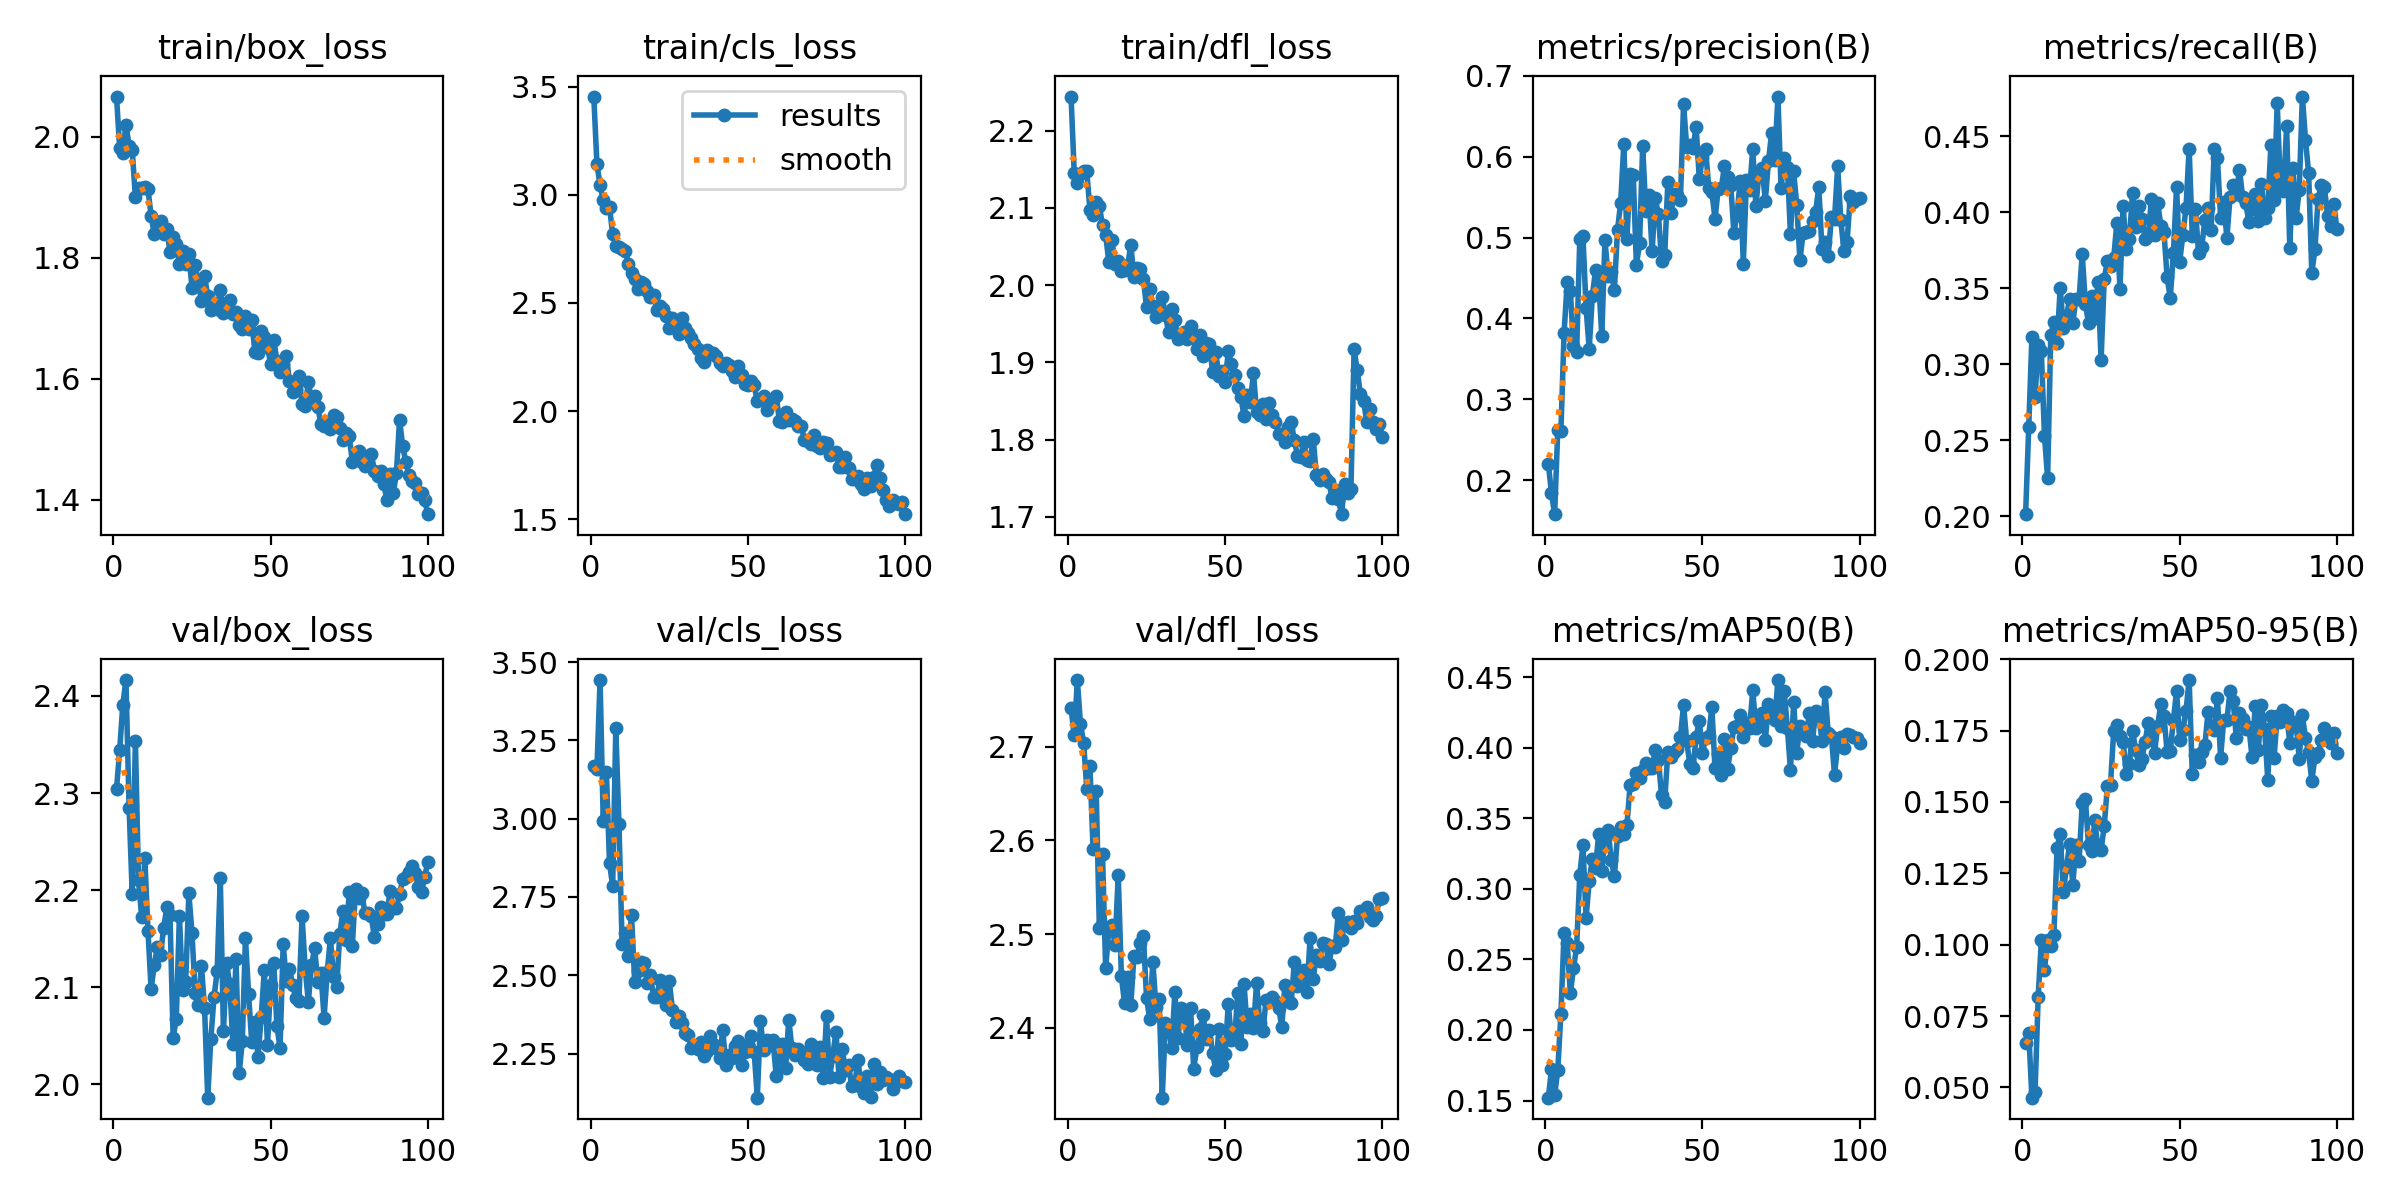

The table this chart was drawn from, first rows:
epoch, time, train/box_loss, train/cls_loss, train/dfl_loss, metrics/precision(B), metrics/recall(B), metrics/mAP50(B), metrics/mAP50-95(B), val/box_loss, val/cls_loss, val/dfl_loss, lr/pg0, lr/pg1, lr/pg2
1, 25.43, 2.067, 3.455, 2.244, 0.2206, 0.2012, 0.152, 0.06564, 2.304, 3.17, 2.741, 0.0003679, 0.0003679, 0.0003679
2, 45.77, 1.982, 3.143, 2.146, 0.1836, 0.2588, 0.172, 0.06903, 2.344, 3.158, 2.712, 0.0007309, 0.0007309, 0.0007309
3, 65.37, 1.974, 3.045, 2.132, 0.158, 0.3178, 0.1536, 0.0464, 2.391, 3.443, 2.771, 0.001087, 0.001087, 0.001087
4, 84.81, 2.02, 2.975, 2.144, 0.262, 0.2785, 0.1718, 0.04845, 2.416, 2.994, 2.724, 0.001078, 0.001078, 0.001078
5, 104.8, 1.985, 2.939, 2.148, 0.2609, 0.3126, 0.2114, 0.08177, 2.285, 3.15, 2.704, 0.001067, 0.001067, 0.001067
6, 123.8, 1.978, 2.943, 2.147, 0.3818, 0.3083, 0.2687, 0.1015, 2.196, 2.858, 2.655, 0.001056, 0.001056, 0.001056
7, 143.5, 1.9, 2.819, 2.097, 0.4447, 0.2527, 0.2616, 0.09123, 2.354, 2.785, 2.679, 0.001045, 0.001045, 0.001045
8, 163, 1.916, 2.762, 2.091, 0.4336, 0.2248, 0.2262, 0.1017, 2.21, 3.288, 2.591, 0.001034, 0.001034, 0.001034
9, 182.2, 1.915, 2.76, 2.108, 0.3656, 0.3192, 0.2437, 0.09946, 2.172, 2.984, 2.652, 0.001023, 0.001023, 0.001023
10, 202.2, 1.917, 2.748, 2.102, 0.3588, 0.3275, 0.259, 0.1036, 2.233, 2.601, 2.506, 0.001012, 0.001012, 0.001012
11, 223.3, 1.914, 2.743, 2.078, 0.4987, 0.3138, 0.31, 0.134, 2.158, 2.634, 2.585, 0.001001, 0.001001, 0.001001
12, 244.8, 1.87, 2.682, 2.065, 0.5023, 0.3501, 0.3313, 0.1388, 2.098, 2.562, 2.463, 0.00099, 0.00099, 0.00099
13, 265.4, 1.84, 2.638, 2.03, 0.4128, 0.324, 0.2793, 0.1183, 2.122, 2.694, 2.505, 0.000979, 0.000979, 0.000979
14, 284.7, 1.853, 2.609, 2.058, 0.3621, 0.3313, 0.3059, 0.1271, 2.141, 2.478, 2.51, 0.000968, 0.000968, 0.000968
15, 305.2, 1.861, 2.563, 2.027, 0.428, 0.3429, 0.3214, 0.1352, 2.133, 2.513, 2.488, 0.000957, 0.000957, 0.000957
16, 324, 1.84, 2.595, 2.032, 0.4594, 0.3268, 0.315, 0.1209, 2.161, 2.543, 2.563, 0.000946, 0.000946, 0.000946
17, 343.9, 1.848, 2.587, 2.018, 0.4465, 0.3431, 0.3389, 0.1348, 2.182, 2.538, 2.455, 0.000935, 0.000935, 0.000935
18, 363.3, 1.81, 2.555, 2.02, 0.3785, 0.343, 0.3127, 0.1294, 2.174, 2.475, 2.426, 0.000924, 0.000924, 0.000924
19, 381.9, 1.834, 2.526, 2.026, 0.4972, 0.3724, 0.338, 0.1496, 2.048, 2.501, 2.455, 0.000913, 0.000913, 0.000913
20, 401.5, 1.822, 2.536, 2.052, 0.452, 0.3397, 0.3422, 0.1509, 2.067, 2.431, 2.425, 0.000902, 0.000902, 0.000902
21, 420.5, 1.79, 2.467, 2.011, 0.4575, 0.3272, 0.3207, 0.135, 2.173, 2.43, 2.476, 0.000891, 0.000891, 0.000891
22, 439.9, 1.812, 2.487, 2.022, 0.4354, 0.345, 0.309, 0.1328, 2.097, 2.483, 2.475, 0.00088, 0.00088, 0.00088
23, 459.2, 1.79, 2.474, 2.02, 0.5094, 0.3305, 0.3375, 0.1436, 2.106, 2.469, 2.491, 0.000869, 0.000869, 0.000869
24, 478.9, 1.807, 2.44, 2.008, 0.543, 0.3538, 0.3441, 0.1334, 2.196, 2.404, 2.498, 0.000858, 0.000858, 0.000858
25, 497.5, 1.751, 2.386, 1.972, 0.6157, 0.3029, 0.3388, 0.1332, 2.156, 2.483, 2.432, 0.000847, 0.000847, 0.000847
26, 517.3, 1.788, 2.432, 1.995, 0.4985, 0.3562, 0.3457, 0.1416, 2.093, 2.39, 2.409, 0.000836, 0.000836, 0.000836
27, 537.6, 1.759, 2.387, 1.972, 0.5791, 0.3678, 0.3735, 0.1555, 2.082, 2.351, 2.47, 0.000825, 0.000825, 0.000825
28, 558, 1.729, 2.356, 1.959, 0.5769, 0.3644, 0.3742, 0.156, 2.122, 2.368, 2.422, 0.000814, 0.000814, 0.000814
29, 577.9, 1.771, 2.432, 1.965, 0.466, 0.3695, 0.382, 0.1747, 2.078, 2.349, 2.431, 0.000803, 0.000803, 0.000803
30, 597.7, 1.737, 2.382, 1.984, 0.4927, 0.3925, 0.3785, 0.1771, 1.986, 2.317, 2.325, 0.000792, 0.000792, 0.000792
31, 617, 1.715, 2.362, 1.961, 0.6128, 0.3495, 0.3845, 0.1732, 2.047, 2.311, 2.405, 0.000781, 0.000781, 0.000781
32, 636.5, 1.723, 2.336, 1.939, 0.5328, 0.4041, 0.3891, 0.1712, 2.089, 2.269, 2.402, 0.00077, 0.00077, 0.00077
33, 655.8, 1.716, 2.31, 1.969, 0.5526, 0.3758, 0.386, 0.1599, 2.116, 2.273, 2.378, 0.000759, 0.000759, 0.000759
34, 675.1, 1.747, 2.289, 1.955, 0.4829, 0.3823, 0.3857, 0.1633, 2.212, 2.265, 2.438, 0.000748, 0.000748, 0.000748
35, 694.6, 1.708, 2.246, 1.93, 0.5484, 0.4125, 0.3988, 0.1749, 2.054, 2.286, 2.389, 0.000737, 0.000737, 0.000737
36, 713.9, 1.725, 2.228, 1.933, 0.5289, 0.39, 0.3913, 0.1681, 2.125, 2.241, 2.421, 0.000726, 0.000726, 0.000726
37, 734, 1.73, 2.283, 1.939, 0.4712, 0.4041, 0.3664, 0.1631, 2.103, 2.257, 2.416, 0.000715, 0.000715, 0.000715
38, 753.3, 1.708, 2.266, 1.93, 0.4779, 0.3957, 0.362, 0.1651, 2.042, 2.307, 2.382, 0.000704, 0.000704, 0.000704
39, 772.4, 1.711, 2.268, 1.947, 0.5685, 0.3822, 0.3972, 0.1711, 2.129, 2.281, 2.422, 0.000693, 0.000693, 0.000693
40, 792, 1.689, 2.253, 1.932, 0.5309, 0.3841, 0.3934, 0.1776, 2.011, 2.268, 2.356, 0.000682, 0.000682, 0.000682
41, 811.4, 1.682, 2.222, 1.917, 0.5541, 0.4086, 0.3969, 0.1748, 2.044, 2.234, 2.379, 0.000671, 0.000671, 0.000671
42, 831.7, 1.705, 2.209, 1.935, 0.5531, 0.385, 0.3993, 0.1671, 2.151, 2.326, 2.399, 0.00066, 0.00066, 0.00066
43, 851.6, 1.683, 2.221, 1.909, 0.5465, 0.4058, 0.4076, 0.1767, 2.092, 2.213, 2.413, 0.000649, 0.000649, 0.000649
44, 871.7, 1.697, 2.214, 1.925, 0.6649, 0.3911, 0.4305, 0.1844, 2.043, 2.247, 2.388, 0.000638, 0.000638, 0.000638
45, 892.1, 1.644, 2.185, 1.924, 0.6114, 0.3866, 0.4047, 0.18, 2.064, 2.237, 2.398, 0.000627, 0.000627, 0.000627
46, 911.9, 1.643, 2.158, 1.888, 0.6148, 0.357, 0.3885, 0.1675, 2.028, 2.275, 2.373, 0.000616, 0.000616, 0.000616
47, 931.7, 1.68, 2.206, 1.913, 0.6104, 0.3435, 0.3861, 0.1679, 2.069, 2.289, 2.355, 0.0006051, 0.0006051, 0.0006051
48, 951.8, 1.67, 2.164, 1.883, 0.6372, 0.3733, 0.4076, 0.1787, 2.117, 2.214, 2.399, 0.0005941, 0.0005941, 0.0005941
49, 972.1, 1.652, 2.126, 1.889, 0.5727, 0.4164, 0.419, 0.189, 2.04, 2.255, 2.361, 0.0005831, 0.0005831, 0.0005831
50, 992, 1.625, 2.12, 1.875, 0.5991, 0.3673, 0.3966, 0.1716, 2.102, 2.279, 2.372, 0.0005721, 0.0005721, 0.0005721
51, 1012, 1.665, 2.139, 1.914, 0.6093, 0.3849, 0.4069, 0.1751, 2.125, 2.306, 2.425, 0.0005611, 0.0005611, 0.0005611
52, 1032, 1.63, 2.119, 1.898, 0.5617, 0.4028, 0.4088, 0.182, 2.06, 2.255, 2.387, 0.0005501, 0.0005501, 0.0005501
53, 1052, 1.611, 2.045, 1.883, 0.5561, 0.4418, 0.4288, 0.1927, 2.038, 2.109, 2.388, 0.0005391, 0.0005391, 0.0005391
54, 1073, 1.624, 2.053, 1.867, 0.5231, 0.3845, 0.3855, 0.1599, 2.144, 2.355, 2.437, 0.0005281, 0.0005281, 0.0005281
55, 1092, 1.638, 2.072, 1.855, 0.5596, 0.4018, 0.3955, 0.1666, 2.107, 2.261, 2.382, 0.0005171, 0.0005171, 0.0005171
56, 1112, 1.597, 2.003, 1.831, 0.5607, 0.373, 0.3806, 0.164, 2.119, 2.292, 2.447, 0.0005061, 0.0005061, 0.0005061
57, 1132, 1.579, 2.047, 1.858, 0.589, 0.3772, 0.4063, 0.1674, 2.102, 2.276, 2.4, 0.0004951, 0.0004951, 0.0004951
58, 1152, 1.584, 2.054, 1.849, 0.5744, 0.3946, 0.3848, 0.1699, 2.089, 2.293, 2.414, 0.0004841, 0.0004841, 0.0004841
59, 1172, 1.605, 2.071, 1.886, 0.5654, 0.4023, 0.3998, 0.1814, 2.086, 2.178, 2.399, 0.0004731, 0.0004731, 0.0004731
60, 1192, 1.558, 1.956, 1.836, 0.506, 0.3885, 0.4146, 0.1764, 2.173, 2.239, 2.448, 0.0004621, 0.0004621, 0.0004621
... 40 more rows
